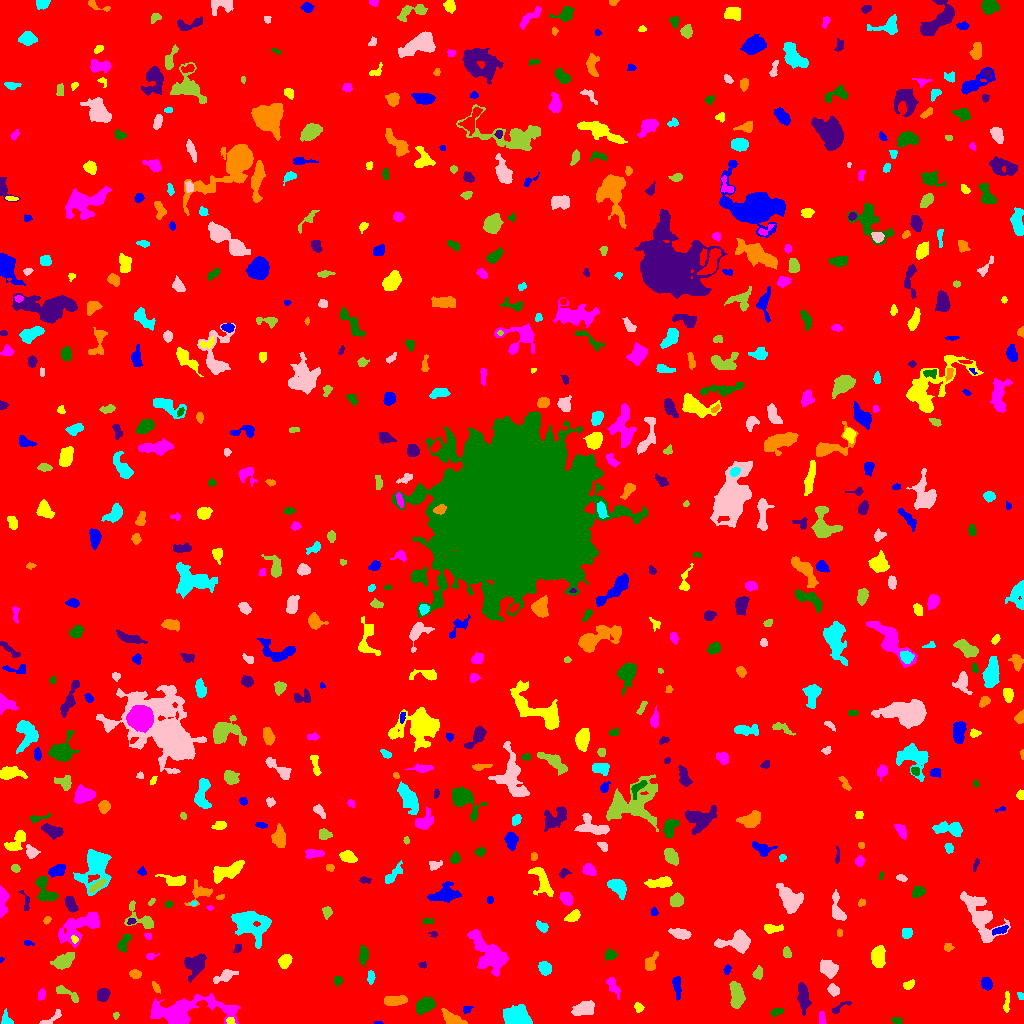

The data file committed next to this chart (first rows):
ID, X, Y, A, B, theta, total_flux, mu_max, mu_median, mu_mean, R_fwhm, R_e, R10, R90, x_start, x_end, y_start, y_end, area, greylevel
0, 512.9, 506.5, 299.6, 294.9, 0.9586, 1574835, 14.0, 1.0, 1.811, 47.64, 232.6, 88.67, 386.8, 0, 1023, 0, 1023, 869443, 1.811
1, 378.2, 0.566, 2.262, 0.683, -0.03464, 53.0, 5.0, 2.0, 2.038, 1.596, 1.493, 0.5642, 2.394, 374, 383, 0, 2, 26, 7.038
2, 230, 2.347, 1.938, 1.419, -0.5239, 72.0, 3.0, 1.0, 1.263, 2.764, 2.111, 0.7979, 3.241, 226, 235, 0, 6, 57, 11.26
3, 821.8, 5.196, 3.48, 1.433, -1.466, 189.0, 5.0, 2.0, 2.25, 3.523, 2.764, 1.128, 4.184, 819, 826, 0, 12, 84, 7.25
4, 896.8, 2.915, 2.803, 1.557, -0.1479, 129.0, 3.0, 2.0, 1.843, 3.742, 2.706, 1.128, 4.146, 891, 902, 0, 6, 70, 7.843
5, 803.2, 27.31, 6.842, 2.384, -1.44, 803.0, 6.0, 3.0, 2.798, 7.203, 5.171, 2.111, 7.756, 797, 811, 8, 41, 287, 7.798
6, 451.5, 4.637, 5.226, 2.419, -0.551, 684.0, 8.0, 3.0, 3.095, 5.14, 4.146, 1.596, 6.77, 441, 467, 0, 15, 221, 8.095
7, 6.373, 3.332, 3.512, 2.49, -1.144, 391.0, 9.0, 3.0, 3.587, 3.338, 3.038, 1.128, 5.14, 1, 13, 0, 15, 109, 7.587
8, 51.75, 5.439, 7.452, 1.931, 0.5727, 230.0, 4.0, 2.0, 1.84, 4.886, 3.613, 1.493, 5.642, 39, 61, 0, 14, 125, 6.84
9, 115.9, 7.744, 1.638, 1.386, 1.308, 86.0, 5.0, 2.0, 2.098, 2.185, 1.871, 0.5642, 2.985, 113, 119, 4, 11, 41, 7.098
10, 990.5, 13.63, 3.846, 1.293, 1.198, 115.0, 4.0, 2.0, 1.667, 3.478, 2.585, 0.9772, 4.029, 987, 994, 7, 20, 69, 6.667
11, 466.9, 14.12, 2.601, 1.801, 0.5757, 132.0, 4.0, 2.0, 2.129, 3.909, 2.585, 0.9772, 3.827, 463, 473, 10, 17, 62, 7.129
12, 638.5, 16.2, 2.44, 2.05, -0.9088, 295.0, 8.0, 3.0, 3.734, 3.523, 2.821, 0.9772, 4.442, 634, 644, 11, 21, 79, 7.734
13, 188.4, 12.69, 22.82, 6.839, 0.09133, 4599, 9.0, 3.0, 3.764, 11.26, 10.85, 4.334, 17.31, 150, 240, 0, 30, 1222, 7.764
14, 776.5, 11.62, 2.941, 1.562, 0.3301, 128.0, 3.0, 1.0, 1.438, 3.613, 2.706, 1.128, 4.26, 770, 783, 7, 15, 89, 8.438
15, 838.6, 15.21, 6.046, 1.614, 0.5465, 143.0, 3.0, 1.0, 1.459, 3.656, 2.932, 1.128, 4.72, 832, 851, 10, 22, 98, 7.459
16, 394.1, 22.82, 6.159, 2.237, 0.08232, 548.0, 6.0, 2.0, 2.549, 5.754, 4.442, 1.784, 6.956, 384, 407, 18, 28, 215, 7.549
17, 514, 7.113, 6.716, 4.417, -0.1711, 3207, 22.0, 5.0, 7.018, 5.698, 5.642, 2.185, 9.934, 503, 532, 0, 19, 457, 11.02
18, 584.6, 14.81, 5.475, 3.084, 0.3388, 1220, 9.0, 5.0, 4.357, 6.77, 5.293, 2.185, 7.878, 571, 594, 8, 23, 280, 9.357
19, 736.4, 28, 6.045, 2.899, -1.485, 1361, 10.0, 4.0, 4.253, 6.817, 5.323, 2.111, 8.311, 729, 745, 15, 42, 320, 9.253
20, 960.4, 9.664, 7.402, 5.246, -1.159, 729.0, 6.0, 2.0, 2.019, 6.05, 5.352, 2.111, 8.921, 945, 974, 0, 21, 361, 7.019
21, 677.1, 36.42, 6.042, 1.834, -1.483, 351.0, 5.0, 2.0, 2.18, 4.549, 4.029, 1.596, 6.05, 672, 681, 23, 47, 161, 7.18
22, 1006, 21.67, 5.82, 1.217, 1.506, 181.0, 5.0, 2.0, 1.708, 2.646, 3.038, 1.128, 4.787, 1003, 1009, 11, 32, 106, 6.708
23, 41.48, 29.2, 2.749, 1.679, 1.403, 131.0, 4.0, 1.0, 1.637, 3.523, 2.706, 1.128, 4.37, 38, 45, 23, 35, 80, 6.638
24, 424.6, 18.29, 4.993, 3.166, 0.3922, 1209, 10.0, 4.0, 4.632, 6.206, 4.983, 2.034, 7.878, 416, 435, 9, 26, 261, 8.632
25, 103, 28.63, 3.141, 2.675, 1.099, 425.0, 6.0, 3.0, 2.724, 5.171, 3.827, 1.493, 5.726, 97, 110, 22, 35, 156, 7.724
26, 156, 35.96, 3.472, 1.416, -1.017, 162.0, 4.0, 2.0, 2.219, 4.184, 2.821, 1.128, 4.184, 152, 160, 30, 42, 73, 8.219
27, 1021, 27.16, 2.494, 1.266, -1.103, 75.0, 3.0, 2.0, 1.596, 2.932, 2.257, 0.7979, 3.338, 1017, 1023, 24, 31, 47, 6.596
28, 833.2, 33.56, 2.901, 2.343, -0.8787, 307.0, 6.0, 2.0, 2.537, 4.297, 3.338, 1.262, 5.202, 827, 839, 27, 40, 121, 8.537
29, 65.59, 30.93, 7.841, 1.921, -0.535, 312.0, 6.0, 1.0, 1.846, 3.523, 3.338, 1.262, 6.129, 56, 78, 21, 38, 169, 6.846
30, 953.4, 41.01, 1.992, 1.507, 0.07297, 118.0, 5.0, 2.0, 2.622, 2.646, 2.185, 0.7979, 3.385, 949, 957, 38, 44, 45, 6.622
31, 986.6, 39.55, 3.125, 2.476, -1.074, 608.0, 9.0, 5.0, 4.641, 4.618, 3.613, 1.493, 5.585, 981, 992, 33, 46, 131, 8.641
32, 908.6, 38.47, 3.017, 1.854, 0.6706, 154.0, 4.0, 2.0, 1.674, 3.909, 2.877, 1.128, 4.618, 903, 914, 34, 44, 92, 6.674
33, 612.7, 37.17, 5.5, 2.287, -1.06, 182.0, 3.0, 1.0, 1.11, 3.868, 3.7, 1.493, 5.971, 606, 620, 24, 46, 164, 6.11
34, 338, 42.85, 2.33, 1.949, 1.412, 130.0, 3.0, 2.0, 1.711, 3.613, 2.646, 1.128, 4.184, 334, 342, 37, 47, 76, 6.711
35, 195.6, 58.5, 5.577, 4.675, 0.7291, 873.0, 6.0, 2.0, 2.418, 6.956, 5.47, 2.111, 8.759, 184, 206, 41, 70, 361, 7.418
36, 134.7, 49.37, 2.597, 1.981, -0.3193, 205.0, 4.0, 2.0, 2.05, 4.478, 2.985, 1.262, 4.442, 129, 141, 45, 54, 100, 9.05
37, 370.6, 46.55, 3.417, 1.729, -1.569, 217.0, 4.0, 2.0, 2.411, 4.853, 3.192, 1.262, 4.72, 367, 375, 39, 53, 90, 7.411
38, 224.6, 47.67, 5.755, 2.322, 0.4902, 507.0, 7.0, 2.0, 2.561, 4.184, 3.868, 1.493, 6.457, 213, 238, 40, 54, 198, 7.561
39, 758.3, 50.12, 3.01, 2.151, 1.202, 138.0, 3.0, 1.0, 1.29, 3.568, 3.141, 1.128, 4.983, 752, 762, 44, 58, 107, 6.29
40, 1014, 55.23, 2.206, 1.864, -0.2156, 141.0, 4.0, 2.0, 1.958, 3.785, 2.585, 0.9772, 4.029, 1009, 1019, 50, 59, 72, 6.958
41, 727, 54.04, 2.2, 1.486, 1.29, 83.0, 3.0, 1.0, 1.317, 2.877, 2.326, 0.7979, 3.656, 723, 731, 49, 59, 63, 6.317
42, 877.7, 67.11, 4.759, 2.892, 1.539, 1329, 13.0, 4.0, 4.85, 4.687, 4.549, 1.784, 7.59, 871, 885, 56, 78, 274, 9.85
43, 489.3, 68.84, 11.1, 5.827, -0.8571, 3160, 11.0, 3.0, 3.803, 7.959, 8.234, 3.09, 13.37, 467, 508, 47, 94, 831, 8.803
44, 363.4, 68.37, 4.326, 2.229, 1.512, 622.0, 8.0, 4.0, 3.937, 5.293, 3.949, 1.596, 6.103, 358, 368, 57, 78, 158, 7.937
45, 422.6, 58.35, 2.109, 1.545, -0.2434, 86.0, 4.0, 2.0, 1.755, 2.932, 2.185, 0.7979, 3.523, 418, 426, 55, 62, 49, 6.755
46, 649.9, 59.64, 4.304, 2.655, 1.157, 389.0, 6.0, 2.0, 2.275, 4.652, 3.656, 1.493, 6.077, 645, 658, 53, 72, 171, 7.275
47, 545.1, 54.86, 3.118, 2.769, -0.9999, 485.0, 7.0, 3.0, 3.031, 4.442, 3.742, 1.493, 5.917, 538, 551, 48, 62, 160, 8.031
48, 828.7, 54.39, 4.036, 3.289, -0.7217, 924.0, 9.0, 3.0, 3.513, 5.14, 4.478, 1.784, 7.464, 820, 838, 45, 64, 263, 8.513
49, 63.22, 62.25, 5.899, 3.054, 0.536, 775.0, 6.0, 2.0, 2.788, 6.507, 5.14, 2.111, 8.137, 50, 74, 54, 71, 278, 8.788
50, 101.2, 61.37, 3.623, 1.805, -0.5479, 242.0, 5.0, 2.0, 2.396, 3.909, 3.241, 1.128, 4.886, 94, 107, 56, 67, 101, 7.396
51, 1.125, 63.9, 1.25, 1.09, 1.327, 40.0, 4.0, 2.0, 1.818, 2.034, 1.382, 0.0, 2.185, 0, 4, 61, 66, 22, 8.818
52, 284.7, 62.11, 3.158, 2.5, 1.029, 644.0, 9.0, 4.0, 4.0, 4.652, 3.613, 1.493, 5.642, 278, 292, 55, 69, 161, 9.0
53, 150.5, 67.3, 2.872, 1.505, 0.209, 108.0, 4.0, 2.0, 1.714, 3.241, 2.394, 0.7979, 3.909, 146, 159, 64, 70, 63, 6.714
54, 610.2, 68.31, 2.624, 2.301, 0.2515, 258.0, 5.0, 2.0, 2.263, 3.613, 3.038, 1.262, 4.951, 605, 617, 63, 74, 114, 7.263
55, 237.9, 75.06, 2.299, 1.603, 0.8339, 127.0, 4.0, 2.0, 1.984, 3.478, 2.326, 0.9772, 3.656, 233, 241, 71, 79, 64, 7.984
56, 948, 76.19, 2.333, 1.884, -0.07372, 101.0, 3.0, 1.0, 1.423, 2.985, 2.585, 0.9772, 4.184, 944, 954, 72, 80, 71, 6.423
57, 249.3, 100, 9.839, 6.963, -0.5152, 3923, 12.0, 4.0, 5.075, 8.704, 8.593, 3.29, 14.05, 231, 271, 75, 112, 773, 8.075
58, 737.6, 81.63, 8.206, 4.28, 0.08237, 1995, 12.0, 4.0, 4.555, 7.092, 5.863, 2.326, 9.441, 714, 750, 70, 94, 438, 9.555
59, 786.5, 70.88, 2.712, 1.921, -1.264, 354.0, 8.0, 4.0, 4.116, 3.868, 2.877, 1.128, 4.514, 783, 791, 66, 77, 86, 8.116
... 657 more rows
